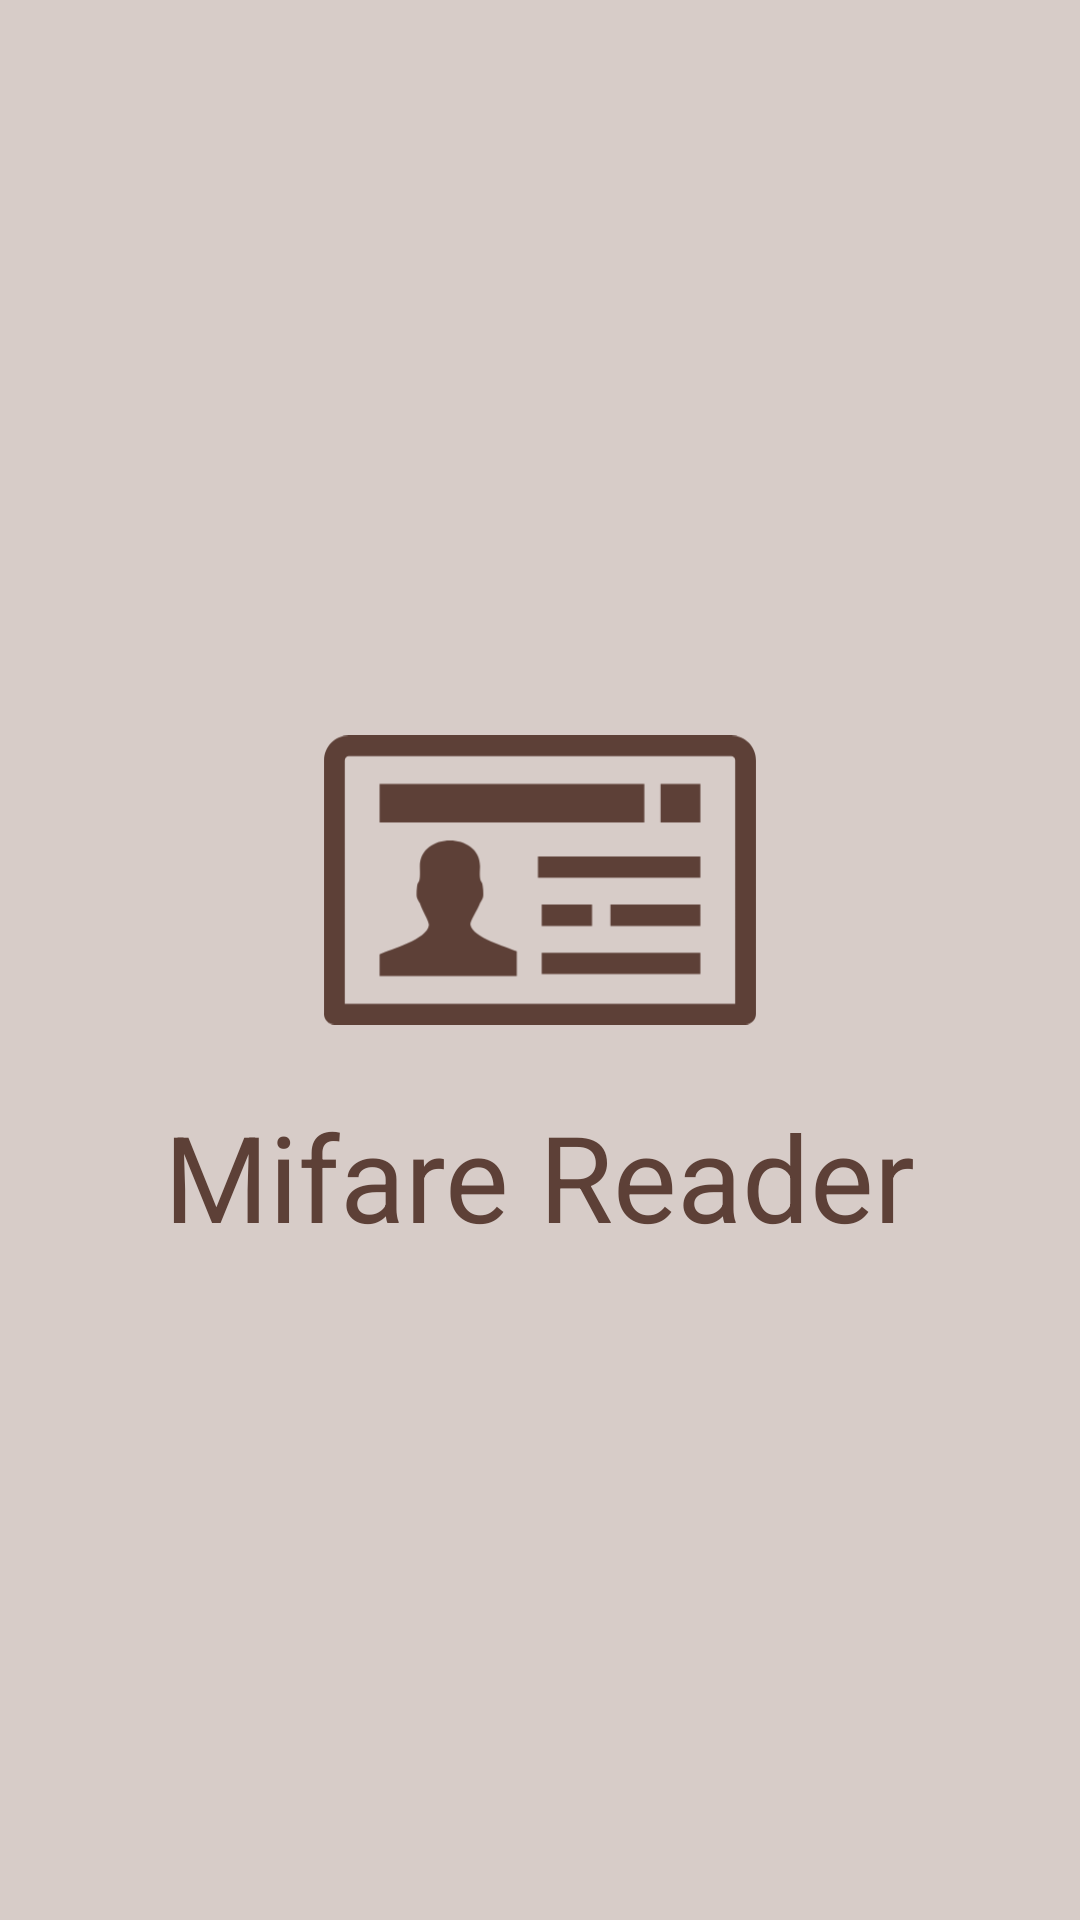

Layout XML and referenced resources for this Android screen:
<!-- AndroidManifest.xml: application theme AppTheme -->
<!-- res/layout/fragment_splash.xml -->
<?xml version="1.0" encoding="utf-8"?>
<LinearLayout xmlns:android="http://schemas.android.com/apk/res/android"
    xmlns:app="http://schemas.android.com/apk/res-auto"
    android:layout_width="match_parent"
    android:layout_height="match_parent"
    android:background="@color/colorPrimaryLight"
    android:gravity="center"
    android:orientation="vertical">

    <ImageView
        android:layout_width="144dp"
        android:layout_height="144dp"
        android:src="@drawable/ic_card_icon"
        app:tint="@color/colorPrimaryDark" />

    <TextView
        android:layout_width="wrap_content"
        android:layout_height="wrap_content"
        android:text="@string/splash_logo"
        android:textColor="@color/colorPrimaryDark"
        android:textSize="40sp" />
</LinearLayout>
<!-- resources referenced by this layout -->
<resources>
  <color name="colorPrimaryDark">#5D4037</color>
  <color name="colorPrimaryLight">#D7CCC8</color>
  <!-- drawable ic_card_icon (drawable) -->
  <vector xmlns:android="http://schemas.android.com/apk/res/android"
      android:width="122.88dp"
      android:height="82.185dp"
      android:viewportWidth="122.88"
      android:viewportHeight="82.185">
      <path
          android:fillColor="#FF000000"
          android:pathData="M7.059,0H115.82h0.002v0.011c1.948,0.002 3.713,0.798 4.987,2.08c1.268,1.279 2.057,3.045 2.057,4.989h0.014v0.006h-0.014v72.132c0,1.63 -1.322,2.955 -2.955,2.955v0.011H2.968C1.329,82.185 0,80.856 0,79.219c0,-0.091 0.004,-0.182 0.014,-0.27V7.086H0V7.084h0.014c0,-1.948 0.789,-3.717 2.059,-4.994c1.272,-1.281 3.034,-2.077 4.98,-2.08V0H7.059L7.059,0zM15.817,13.767h75.302v10.975H15.817V13.767L15.817,13.767zM95.736,13.767h11.326v10.975H95.736V13.767L95.736,13.767zM15.817,68.418v-6.234c3.335,-1.482 13.547,-4.233 14.028,-8.317c0.108,-0.921 -2.064,-4.504 -2.563,-6.188c-0.626,-1 -0.964,-1.354 -0.948,-2.587c0.009,-0.694 0.021,-1.377 0.118,-2.044c0.129,-0.853 0.102,-0.877 0.549,-1.564c0.462,-0.712 0.265,-3.315 0.265,-4.297c0,-9.773 17.125,-9.776 17.125,0c0,1.236 -0.286,3.506 0.388,4.479c0.324,0.472 0.268,0.528 0.376,1.106c0.143,0.755 0.154,1.53 0.166,2.32c0.016,1.233 -0.32,1.587 -0.945,2.587c-0.608,1.769 -2.917,5.116 -2.719,6.118c0.735,3.729 10.205,6.233 13.187,7.561v7.062H15.817L15.817,68.418zM60.859,34.385h46.203v6.08H60.859V34.385L60.859,34.385zM61.93,61.769h45.133v6.08H61.93V61.769L61.93,61.769zM81.475,48.077h25.588v6.079H81.475V48.077L81.475,48.077zM61.93,48.077h14.32v6.079H61.93V48.077L61.93,48.077zM115.82,5.932H7.059H7.052V5.921c-0.297,0 -0.578,0.132 -0.785,0.34C6.055,6.477 5.923,6.767 5.923,7.084h0.012v0.002H5.923v69.167h111.034V7.086h-0.012V7.08h0.012c0,-0.313 -0.132,-0.604 -0.343,-0.816c-0.209,-0.211 -0.49,-0.343 -0.792,-0.343v0.011H115.82L115.82,5.932z" />
  </vector>
  <string name="splash_logo" translatable="false">Mifare Reader</string>
  <style name="AppTheme" parent="Theme.AppCompat.Light.NoActionBar">
          
          <item name="colorPrimary">@color/colorPrimary</item>
          <item name="colorPrimaryDark">@color/colorPrimaryDark</item>
          <item name="colorAccent">@color/colorAccent</item>
      </style>
  <color name="colorPrimary">#795548</color>
  <color name="colorAccent">#FFC107</color>
</resources>
